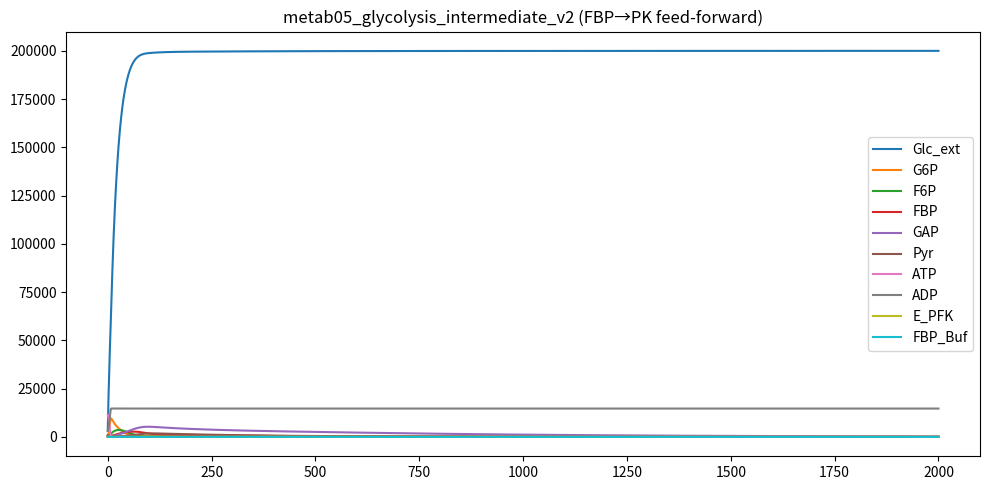

This figure's Python source:
# metab05_glycolysis_intermediate_v2.py
import numpy as np
from scipy.integrate import solve_ivp
import matplotlib.pyplot as plt

MODEL_NAME = "metab05_glycolysis_intermediate"

SPECIES_NAMES = [
    "Glc_ext",
    "G6P",
    "F6P",
    "FBP",
    "GAP",
    "Pyr",
    "ATP",
    "ADP",
    "E_PFK",
    "FBP_Buf",
]

PARAMS = {
    # Glucose supply and usage
    "J_in": 11000.0,
    "k_glc_use": 0.055,

    # Hexokinase (ATP-dependent)
    "k_hk": 0.060,
    "K_ATP_hk": 1400.0,

    # Isomerization
    "k_iso_fwd": 0.038,
    "k_iso_rev": 0.018,

    # PFK (energy charge regulation)
    "kcat_pfk": 2.0,
    "Km_pfk": 950.0,
    "K_inhib_ATP": 4200.0,
    "n_inhib_ATP": 2.0,
    "K_act_ADP": 1100.0,
    "n_act_ADP": 2.0,

    # FBP Buffering
    "Buf_tot": 90.0,
    "k_on_buf": 2.5e-5,
    "k_off_buf": 0.030,

    # Aldolase
    "k_ald": 0.028,

    # GAP -> Pyr baseline
    "k_gap": 0.022,

    # NEW FEED-FORWARD ACTIVATION (FBP → activates PK)
    "K_FBP_PK": 800.0,
    "n_FBP_PK": 2.0,

    # ATP regeneration
    "k_atp_regen": 0.038,
    "K_ADP_regen": 1100.0,

    # Pyr clearance
    "k_pyr_out": 0.018,

    # ATPase
    "k_atpase": 0.020,

    # Enzyme turnover
    "alpha_E": 0.85,
    "delta_E": 0.012,
}

Y0 = [
    3200.0,
    650.0,
    520.0,
    260.0,
    240.0,
    850.0,
    11500.0,
    3200.0,
    65.0,
    10.0,
]

TSPAN = (0.0, 2000.0)

def dYdt(t, Y):
    p = PARAMS
    Glc, G6P, F6P, FBP, GAP, Pyr, ATP, ADP, E, FBP_Buf = Y

    Buf_free = max(p["Buf_tot"] - FBP_Buf, 0.0)

    v_glc_in = p["J_in"]
    v_glc_use = p["k_glc_use"] * Glc

    hk_ATP = ATP / (p["K_ATP_hk"] + ATP)
    v_hk = p["k_hk"] * Glc * hk_ATP

    v_iso_fwd = p["k_iso_fwd"] * G6P
    v_iso_rev = p["k_iso_rev"] * F6P

    inhib_ATP = 1.0 / (1.0 + (ATP / p["K_inhib_ATP"]) ** p["n_inhib_ATP"])
    act_ADP  = (ADP**p["n_act_ADP"]) / (p["K_act_ADP"]**p["n_act_ADP"] + ADP**p["n_act_ADP"])
    v_pfk = inhib_ATP * (0.2 + 0.8 * act_ADP) * p["kcat_pfk"] * E * (F6P / (p["Km_pfk"] + F6P))

    # Buffering
    v_buf_on  = p["k_on_buf"]  * FBP * Buf_free
    v_buf_off = p["k_off_buf"] * FBP_Buf

    v_ald = p["k_ald"] * FBP

    # NEW FEED-FORWARD activation of GAP→Pyr by FBP
    act_FBP_PK = (FBP**p["n_FBP_PK"]) / (p["K_FBP_PK"]**p["n_FBP_PK"] + FBP**p["n_FBP_PK"])
    v_gap = p["k_gap"] * GAP * (0.3 + 0.7 * act_FBP_PK)

    regen_ADP = ADP / (p["K_ADP_regen"] + ADP)
    v_atp_regen = p["k_atp_regen"] * Pyr * regen_ADP

    v_pyr_out = p["k_pyr_out"] * Pyr
    v_atpase  = p["k_atpase"] * ATP

    dE = p["alpha_E"] - p["delta_E"] * E

    dGlc = v_glc_in - v_glc_use - v_hk
    dG6P = v_hk - v_iso_fwd + v_iso_rev
    dF6P = v_iso_fwd - v_iso_rev - v_pfk
    dFBP = v_pfk - v_ald - v_buf_on + v_buf_off
    dFBP_Buf = v_buf_on - v_buf_off
    dGAP = 2.0 * v_ald - v_gap
    dPyr = v_gap - v_atp_regen - v_pyr_out

    dATP = -v_hk - v_pfk - v_atpase + v_atp_regen
    dADP =  v_hk + v_pfk + v_atpase - v_atp_regen

    return np.array([dGlc, dG6P, dF6P, dFBP, dGAP, dPyr, dATP, dADP, dE, dFBP_Buf], dtype=float)

def model_odes(t, y):
    return dYdt(t, y)

if __name__ == "__main__":
    t_eval = np.linspace(TSPAN[0], TSPAN[1], 2000)
    sol = solve_ivp(dYdt, TSPAN, Y0, t_eval=t_eval, method="Radau", atol=1e-9, rtol=1e-7)

    labels = []
    for i, name in enumerate(SPECIES_NAMES):
        y = sol.y[i]
        q80 = np.quantile(y, 0.80)
        q99 = np.quantile(y, 0.99)
        label = int((q80 < 200) and (q99 < 200))
        print(f"{name}: q80={q80:.2f}, q99={q99:.2f}, label={label}")
        labels.append(label)

    print(f"Label0={labels.count(0)}, Label1={labels.count(1)}")
    if len(set(labels)) == 1:
        print("WARNING: monoclass model")

    plt.figure(figsize=(10,5))
    for i in range(len(SPECIES_NAMES)):
        plt.plot(sol.t, sol.y[i], label=SPECIES_NAMES[i])
    plt.legend()
    plt.title("metab05_glycolysis_intermediate_v2 (FBP→PK feed-forward)")
    plt.tight_layout()
    plt.savefig("metab05_v2_preview.png", dpi=200)
